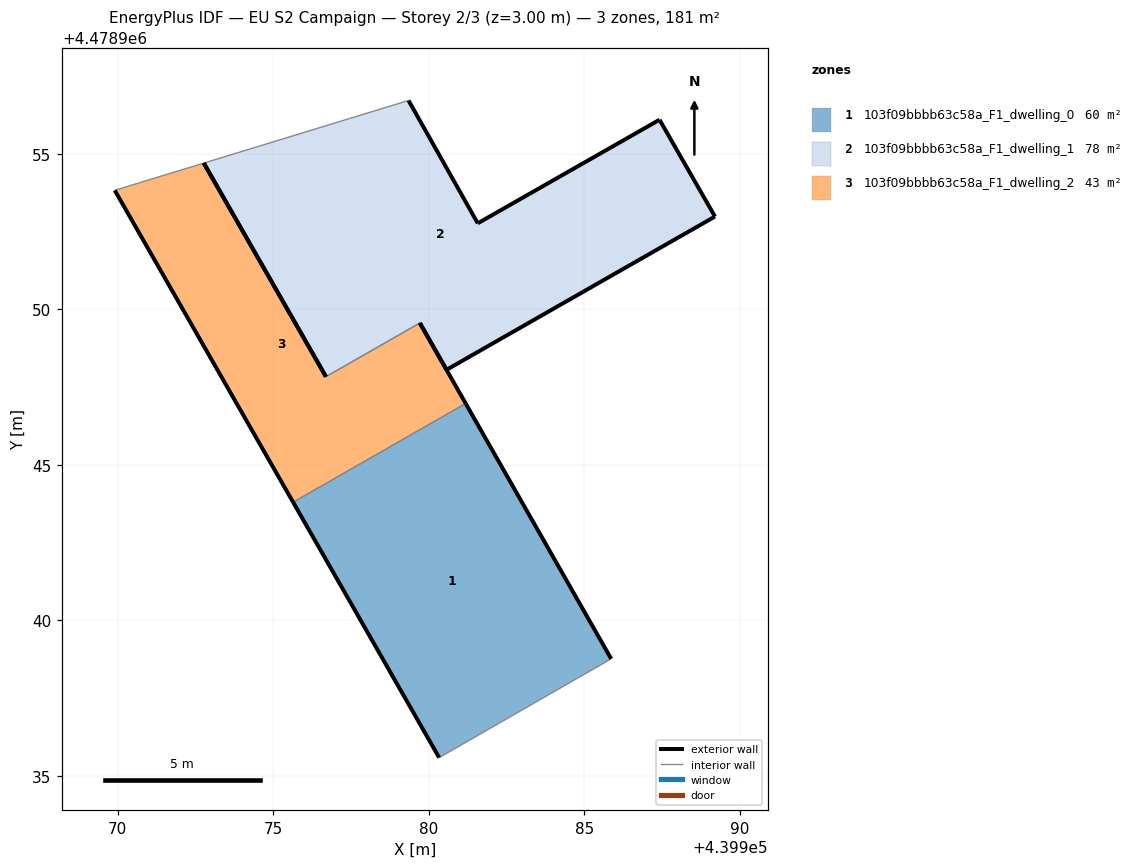
=== STOREY PLAN SPEC (per zone: floor XY polygon, exterior-wall plan segments, windows/doors) ===
zone 1: 103f09bbbb63c58a_F1_dwelling_0  (60.3 m²)
  floor: (439985.86, 4478938.76) (439981.18, 4478946.97) (439975.64, 4478943.80) (439980.33, 4478935.59)
  exterior wall: (439980.33, 4478935.59) – (439975.64, 4478943.80)  [9.5 m]
  exterior wall: (439981.18, 4478946.97) – (439985.86, 4478938.76)  [9.4 m]
  interior walls: 2
zone 2: 103f09bbbb63c58a_F1_dwelling_1  (77.6 m²)
  floor: (439989.20, 4478952.98) (439987.41, 4478956.09) (439981.57, 4478952.76) (439979.35, 4478956.71) (439972.77, 4478954.70) (439976.69, 4478947.83) (439979.71, 4478949.56) (439980.57, 4478948.05)
  exterior wall: (439979.35, 4478956.71) – (439981.57, 4478952.76)  [4.5 m]
  exterior wall: (439981.57, 4478952.76) – (439987.41, 4478956.09)  [6.7 m]
  exterior wall: (439987.41, 4478956.09) – (439989.20, 4478952.98)  [3.6 m]
  exterior wall: (439989.20, 4478952.98) – (439980.57, 4478948.05)  [9.9 m]
  exterior wall: (439980.57, 4478948.05) – (439979.71, 4478949.56)  [1.7 m]
  exterior wall: (439976.69, 4478947.83) – (439972.77, 4478954.70)  [7.9 m]
  interior walls: 2
zone 3: 103f09bbbb63c58a_F1_dwelling_2  (43.1 m²)
  floor: (439981.18, 4478946.97) (439979.71, 4478949.56) (439976.69, 4478947.83) (439972.77, 4478954.70) (439969.90, 4478953.82) (439975.64, 4478943.80)
  exterior wall: (439975.64, 4478943.80) – (439969.91, 4478953.82)  [11.5 m]
  exterior wall: (439979.71, 4478949.56) – (439981.18, 4478946.97)  [3.0 m]
  exterior wall: (439972.77, 4478954.70) – (439976.69, 4478947.83)  [7.9 m]
  interior walls: 3

=== DERIVED (storey summary) ===
Building: EU S2 Campaign
Storey: 2 of 3  (floor level z = 3.00 m)
Storey gross floor area: 181.0 m²
Zones on this storey: 3
  - 103f09bbbb63c58a_F1_dwelling_0: floor 60.3 m²; exterior wall 18.9 m (56.7 m²); WWR 0.0%
  - 103f09bbbb63c58a_F1_dwelling_1: floor 77.6 m²; exterior wall 34.4 m (103.3 m²); WWR 0.0%
  - 103f09bbbb63c58a_F1_dwelling_2: floor 43.1 m²; exterior wall 22.4 m (67.3 m²); WWR 0.0%
Zone adjacency (shared interzone walls):
  - 103f09bbbb63c58a_F1_dwelling_0 ↔ 103f09bbbb63c58a_F1_dwelling_2
  - 103f09bbbb63c58a_F1_dwelling_1 ↔ 103f09bbbb63c58a_F1_dwelling_2